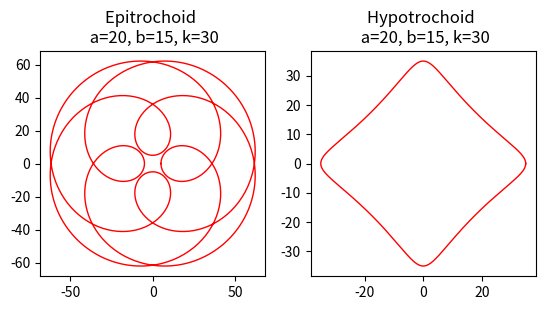

The matplotlib source for this figure: (Note: this script raises an exception after producing the figure.)
"""
    Write a program to draw an epitrochoid and a hypotrochoid to show what shapes will be drawn
    for the given values:
    (a) 𝑎 = 20, 𝑏 = 15, 𝑘 = 30 with red color and 1-pixel thick
    (b) 𝑎 = 30, 𝑏 = 45, 𝑘 = 20 with green color and 3-pixel thick
    (c) 𝑎 = 50, 𝑏 = 35, 𝑘 = 15 with blue color and 2-pixel thick
    (d) 𝑎 = 15, 𝑏 = 55, 𝑘 = 35 with purple color and 3-pixel thick
"""

import matplotlib.pyplot as plt
from numpy import cos, sin, pi, linspace


def epitrochoid(ax: plt.Axes, a: int, b: int, k: int, color: str, thickness: int, rev: int = 1) -> None:
    
    t = linspace(0, rev, 1000)

    x = ((a + b) * cos(2 * pi * t)) - (k * cos((2 * pi) * (((a + b) * t) / b)))
    y = ((a + b) * sin(2 * pi * t)) - (k * sin((2 * pi) * (((a + b) * t) / b)))
    
    ax.plot(x, y, color=color, linewidth=thickness)
    ax.set_title(f"Epitrochoid \n a={a}, b={b}, k={k}")
    ax.set_aspect('equal')

def hypotrochoid(ax: plt.Axes, a: int, b: int, k: int, color: str, thickness: int, rev: int = 1) -> None:

    t = linspace(0, rev, 1000)

    x = ((a - b) * cos(2 * pi * t)) + (k * cos((2 * pi) * (((a - b) * t) / b)))
    y = ((a - b) * sin(2 * pi * t)) - (k * sin((2 * pi) * (((a - b) * t) / b)))

    ax.plot(x, y, color=color, linewidth=thickness)
    ax.set_title(f"Hypotrochoid \n a={a}, b={b}, k={k}")
    ax.set_aspect('equal')

def main():

    problem = [
        {
            "name": "a",
            "a": 20,
            "b": 15,
            "k": 30,
            "color": "red",
            "thickness": 1,
            "rev": 3
        },
        {
            "name": "b",
            "a": 30,
            "b": 45,
            "k": 20,
            "color": "green",
            "thickness": 3,
            "rev": 3
        },
        {
            "name": "c",
            "a": 50,
            "b": 35,
            "k": 15,
            "color": "blue",
            "thickness": 2,
            "rev": 7
        },
        {
            "name": "d",
            "a": 15,
            "b": 55,
            "k": 35,
            "color": "purple",
            "thickness": 3,
            "rev": 11
        }
    ]

    for p in problem:
        a, b, k = p["a"], p["b"], p["k"]
        color, thickness = p["color"], p["thickness"]
        rev = p["rev"]

        fig, (epitrochoid_ax, hypotrochoid_ax) = plt.subplots(1, 2)
        epitrochoid(epitrochoid_ax, a, b, k, color, thickness, rev)
        hypotrochoid(hypotrochoid_ax, a, b, k, color, thickness, rev)

        plt.savefig(f"Assignment3/Assignment3_{p['name']}.png")

        plt.show()

if __name__ == "__main__":
    main()